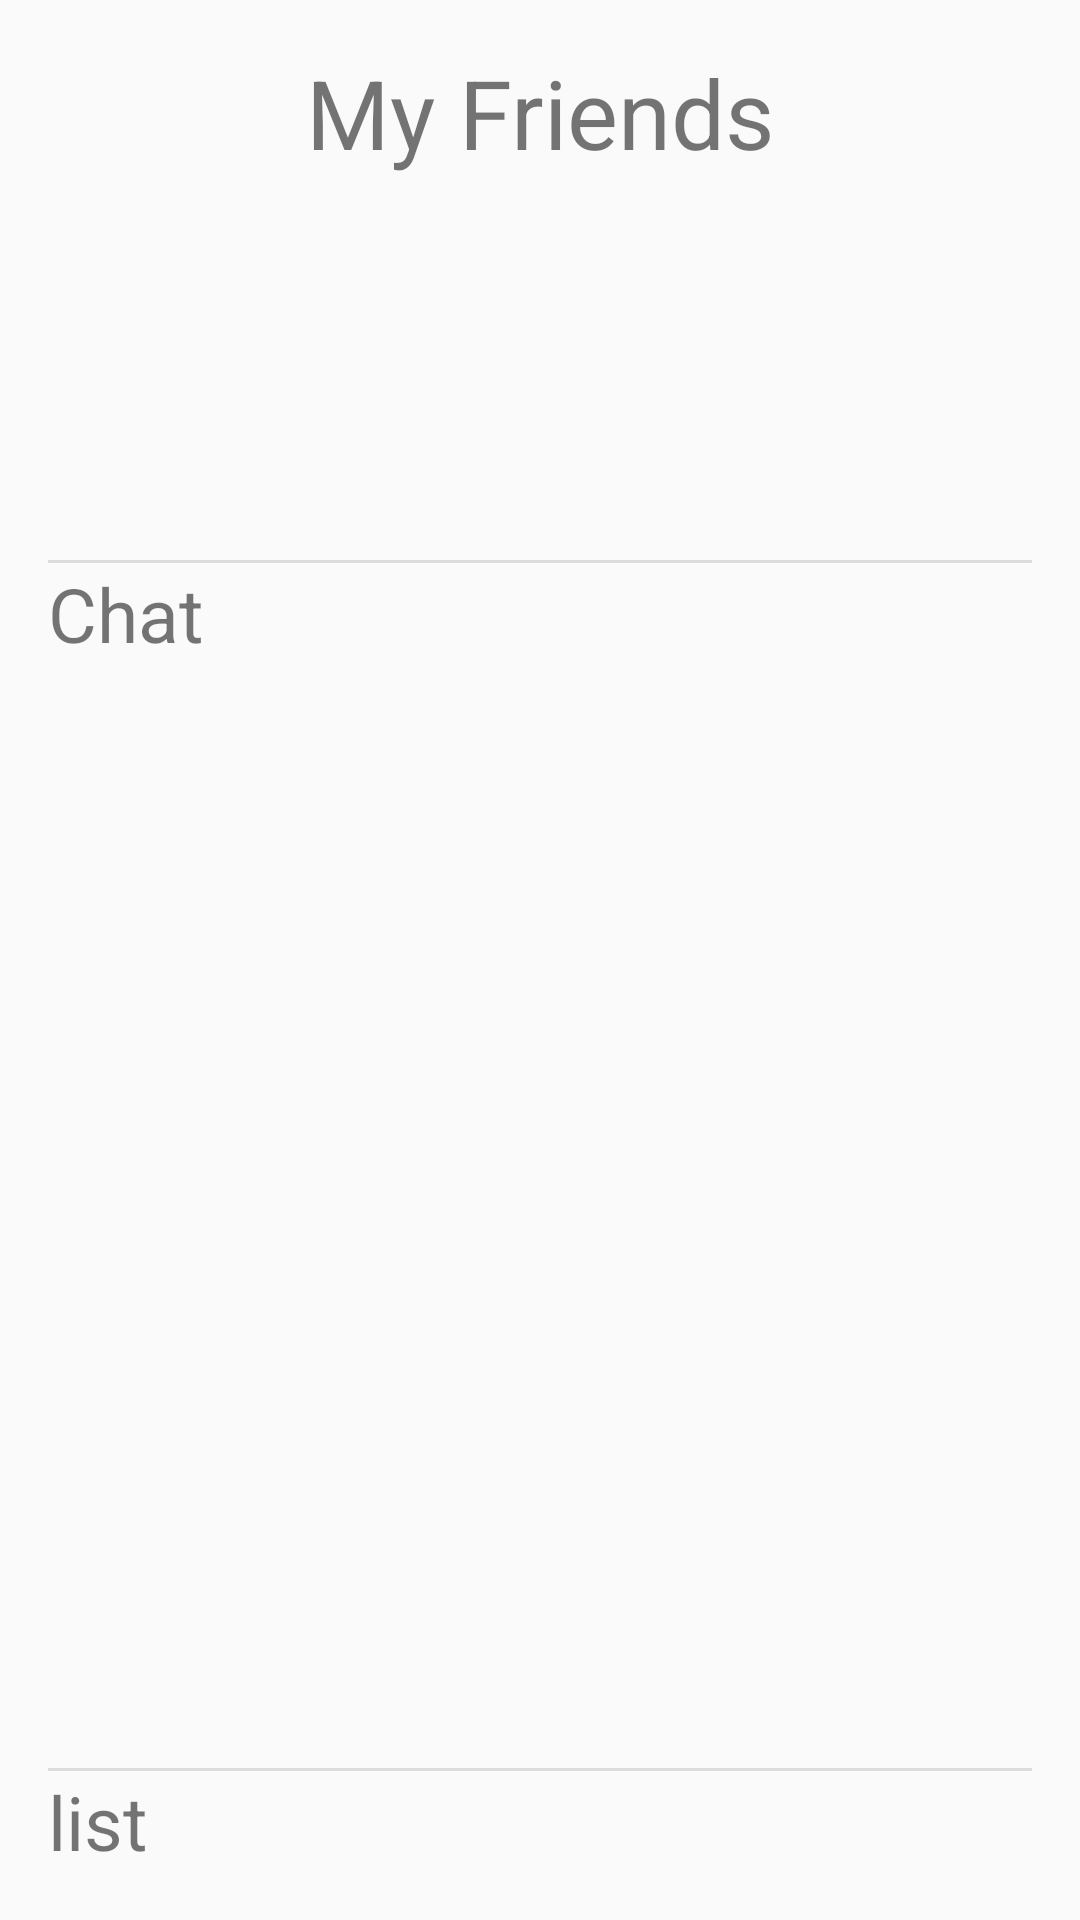

The Android layout XML behind this screen, and the referenced resources:
<!-- AndroidManifest.xml: application theme AppTheme -->
<!-- res/layout/my_friend.xml -->
<?xml version="1.0" encoding="utf-8"?>
<RelativeLayout xmlns:android="http://schemas.android.com/apk/res/android"
    android:layout_width="match_parent" android:layout_height="match_parent">


    <LinearLayout
        android:layout_width="match_parent"
        android:layout_height="match_parent"
        android:layout_alignParentTop="true"
        android:layout_centerHorizontal="true"
        android:layout_marginTop="0dp"
        android:orientation="vertical"
        android:layout_margin="16dp">

        <TextView
            android:layout_width="match_parent"
            android:layout_height="wrap_content"
            android:id="@+id/lblHLTank"
            android:text="@string/friend_Hl"
            android:gravity="center"
            android:textSize="32dp"
            />

        <android.support.v7.widget.RecyclerView
            android:layout_width="match_parent"
            android:layout_height="wrap_content"
            android:id="@+id/recyclerViewFriend"
            android:layout_marginTop="5dp"
            android:layout_weight="1"/>

        <View
            android:id="@+id/divider"
            android:layout_width="match_parent"
            android:layout_height="1dp"
            android:background="?android:attr/listDivider" />
        <LinearLayout
            android:layout_width="match_parent"
            android:layout_height="wrap_content"
            android:orientation="vertical"
            android:layout_weight="3"
            android:id="@+id/LLFragChat">
         <TextView
        android:layout_width="wrap_content"
        android:layout_height="wrap_content"
        android:gravity="center"
        android:text="Chat"
        android:textSize="25sp"
       />

        </LinearLayout>
        <View
            android:id="@+id/divider2"
            android:layout_width="match_parent"
            android:layout_height="1dp"
            android:background="?android:attr/listDivider" />
    <LinearLayout
        android:layout_width="match_parent"
        android:layout_height="wrap_content"
        android:orientation="vertical">

        <TextView
            android:layout_width="wrap_content"
            android:layout_height="wrap_content"
            android:gravity="center"
            android:text="list"
            android:textSize="25sp"
            android:layout_weight="3"/>
       </LinearLayout>

    </LinearLayout>
</RelativeLayout>
<!-- resources referenced by this layout -->
<resources>
  <string name="friend_Hl">My Friends</string>
  <style name="AppTheme" parent="Theme.AppCompat.Light.DarkActionBar">
          
          <item name="colorPrimary">@color/colorPrimary</item>
          <item name="colorPrimaryDark">@color/colorPrimaryDark</item>
          <item name="colorAccent">@color/colorAccent</item>
      </style>
  <!-- not gathered from this repository: default colours our renderer supplied (Android Studio template values) -->
  <color name="colorPrimary">#FF6200EE</color>
  <color name="colorPrimaryDark">#FF3700B3</color>
  <color name="colorAccent">#FF03DAC5</color>
</resources>
